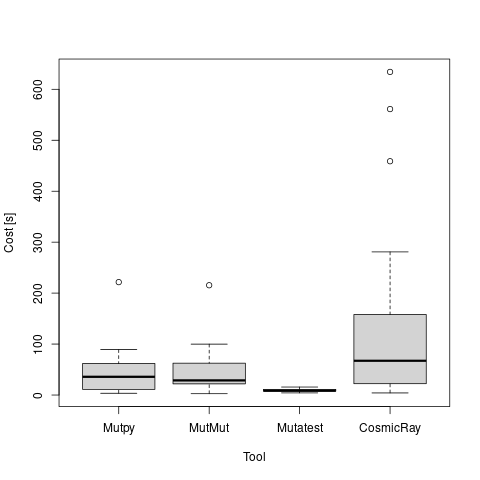

The file beside this chart, header and first rows:
Mutpy; MutMut; Mutatest; CosmicRay
89.13; 75.75; 14.2; 158.1
46.97; 85.8; 10.48; 138.3
221.6; 215.4; 15.63; 280.9
5.47; 9.17; 7.63; 8.45
11.11; 25.82; 8.05; 106.2
64.91; 99.87; 10.94; 134.7
35.72; 25.32; 8.65; 22.17
25.59; 35.87; 8.27; 458.8
34.37; 22.47; 7.99; 37.5
65.67; 93.48; 11.43; 197.3
6.87; 12.12; 6.79; 5.33
61.89; 59.67; 11.06; 43.51
46.41; 62.53; 8.27; 49.71
43.58; 44.85; 11.3; 59.83
4.45; 8.3; 6.88; 5.49
25.46; 26.53; 8.73; 634.1
23.44; 28.72; 6.95; 81.02
3.42; 2.6; 4.17; 12.15
62.85; 34.93; 8.54; 561.2
39.92; 21.89; 11.78; 67.2
4.33; 3.14; 4.89; 4.09
